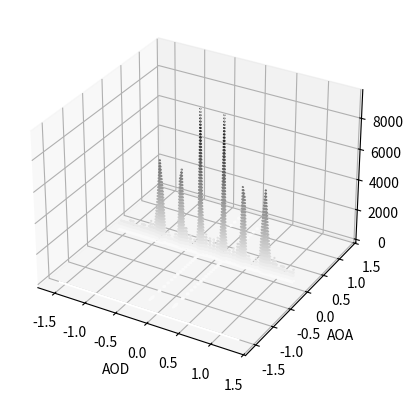

The script that saved this image:
import matplotlib.pyplot as plt
import numpy as np


# Function to get response for a given number of antennas and spatial frequency
def getResponse(antennas, phi):
    return np.exp(-1j * np.pi * phi * np.arange(antennas)) / antennas ** 0.5


# System parameters
L = 4  # number of paths (including LOS)
Rs = 100  # total BW in MHz
N = 10  # number of subcarriers
Nt = 32  # number of TX antennas
Nr = Nt  # number of RX antennas
Nb = Nt * 2  # number of beams in dictionary
Ns = 20  # number of beams sent
c = 300  # speed of light meter / us
Ts = 1 / Rs  # sampling period in us
posRx = np.array([5, 1])  # RX (user) position, TX is assumed to be in [0, 0]
alpha = 0.2  # user orientation
sigma = 0.1  # noise standard deviation

# Generate scatter points
SP = np.random.rand(L - 1, 2) * 20 - 10  # random points uniformly placed in a 20 m x 20 m area

# Compute Channel Parameters for L paths
TOA = np.zeros(L)
AOD = np.zeros(L)
AOA = np.zeros(L)
TOA[0] = np.linalg.norm(posRx) / c
AOD[0] = np.arctan2(posRx[1], posRx[0])
AOA[0] = np.arctan2(posRx[1], posRx[0]) - np.pi - alpha

for l in range(1, L):
    AOD[l] = np.arctan2(SP[l - 1, 1], SP[l - 1, 0])
    AOA[l] = np.arctan2(SP[l - 1, 1] - posRx[1], SP[l - 1, 0] - posRx[0]) - alpha
    TOA[l] = (np.linalg.norm(SP[l - 1, :]) + np.linalg.norm(posRx - SP[l - 1, :])) / c

h = 10 * np.ones(L)  # some high channel gains

# Create dictionary
Ut = np.zeros((Nt, Nb))
Ur = np.zeros((Nr, Nb))
aa = np.arange(-Nb / 2, Nb / 2)
aa = 2 * aa / Nb  # dictionary of spatial frequencies

for m in range(Nb):
    Ut[:, m] = getResponse(Nt, aa[m]) * np.sqrt(Nt)
    Ur[:, m] = getResponse(Nr, aa[m]) * np.sqrt(Nr)

# Generate channel
H = np.zeros((Nr, Nt, N), dtype=complex)
for n in range(N):
    for l in range(L):
        H[:, :, n] += h[l] * np.exp(-1j * 2 * np.pi * TOA[l] * n / (N * Ts)) * np.sqrt(Nr) * \
                      getResponse(Nr, np.sin(AOA[l])) * np.sqrt(Nt) * getResponse(Nt, np.sin(AOD[l])).conj().T

# Visualize the beamspace channel for 1 subcarrier in AOA/AOD space
Hb = np.dot(np.dot(Ur.conj().T, H[:, :, 0]), Ut)
fig = plt.figure()
ax = plt.axes(projection='3d')
ax.contour3D(np.arcsin(aa), np.arcsin(aa), abs(Hb), 50, cmap='binary')
ax.set_xlabel('AOD')
ax.set_ylabel('AOA')
plt.show()

# Generate the observation and beamformers
y = np.zeros((Nr, Ns, N), dtype=complex)
F = np.zeros((Nt, Ns, N), dtype=complex)
for k in range(Ns):
    for n in range(N):
        F[:, k, n] = np.exp(1j * np.random.rand(Nt) * 2 * np.pi)  # random beamformers
        y[:, k, n] = np.dot(H[:, :, n], F[:, k, n]) + sigma / np.sqrt(2) * (
                np.random.randn(Nr) + 1j * np.random.randn(Nr))

# Vectorize and generation of the basis
ybb = np.zeros((Nr * Ns, N), dtype=complex)
Omega = np.zeros((Nr * Ns, Nb * Nb, N), dtype=complex)
for n in range(N):
    ybb[:, n] = y[:, :, n].reshape(Nr * Ns)
    Omega[:, :, n] = np.kron((Ut.conj().T @ F[:, :, n]).conj().T, Ur)
